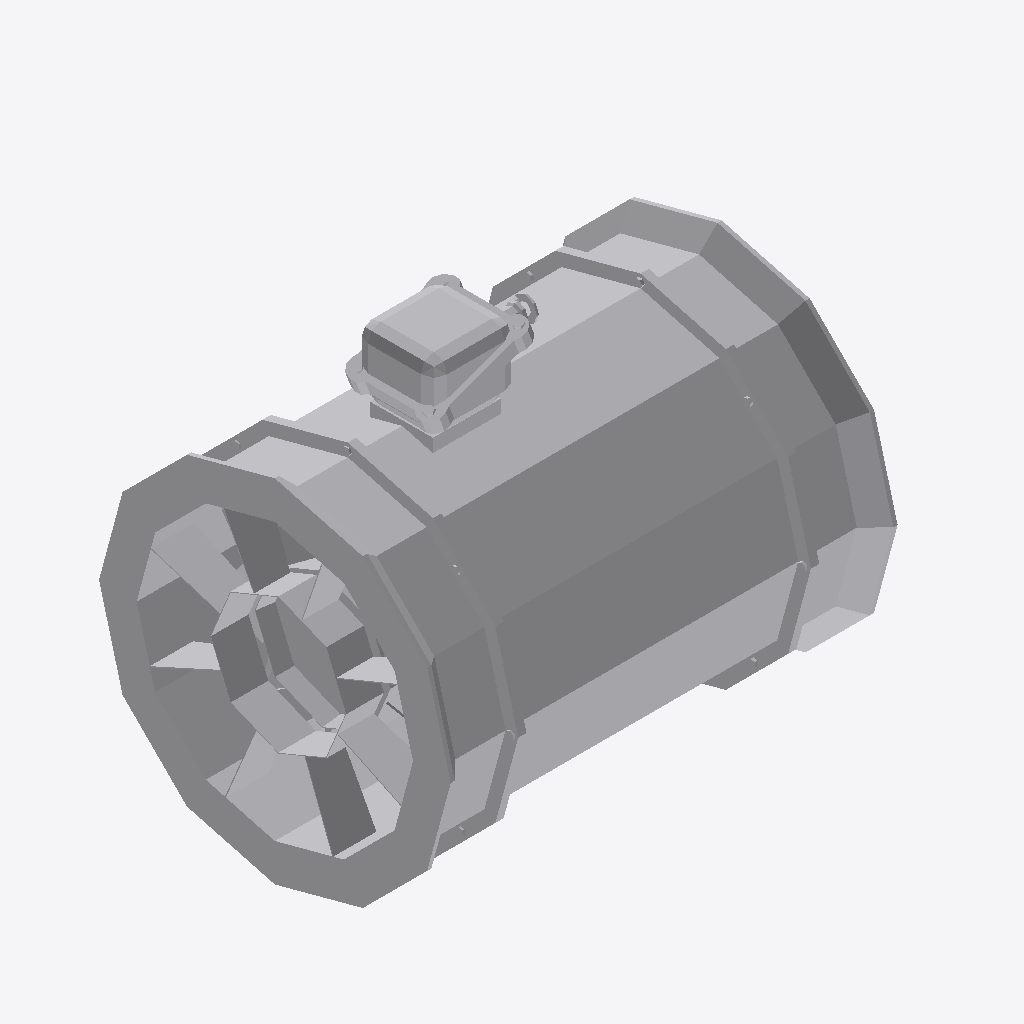
Isometric view of an IFC building model (IFC-SPF (STEP), schema IFC4, length unit metre), seen from the south-west, elements coloured by IFC class: 1 other element (light grey).
Extent 0.541 m × 0.401 m × 0.466 m (x, y, z). Elements (1): 1 IfcBuildingElementProxy.

HEADER;
FILE_DESCRIPTION(('ViewDefinition [ReferenceView_V1.2]','ExchangeRequirement [Any]'),'2;1');
FILE_NAME('ventilator.ifc','2025-07-28T11:20:03',('FLYING'),('Trimble Inc.'),'TrimBimToIFC rel. 4.0.2','Trimble Inc. - SketchUp - 2025.0','IFC4 model');
FILE_SCHEMA(('IFC4'));
ENDSEC;
DATA;
#32=IFCPROJECT('0000000000000000000001',#5,'Undefined',$,$,$,$,(#31),#25);
#33=IFCSITE('0000000000000000000002',#5,$,$,$,$,$,$,.ELEMENT.,$,$,$,$,$);
#2430=IFCBUILDINGELEMENTPROXY('2Qht3dmprAchwkSlehhQS0',#5,'Ventilator_Defintion Ventilator',$,$,#66,#2429,$,$);
ENDSEC;
